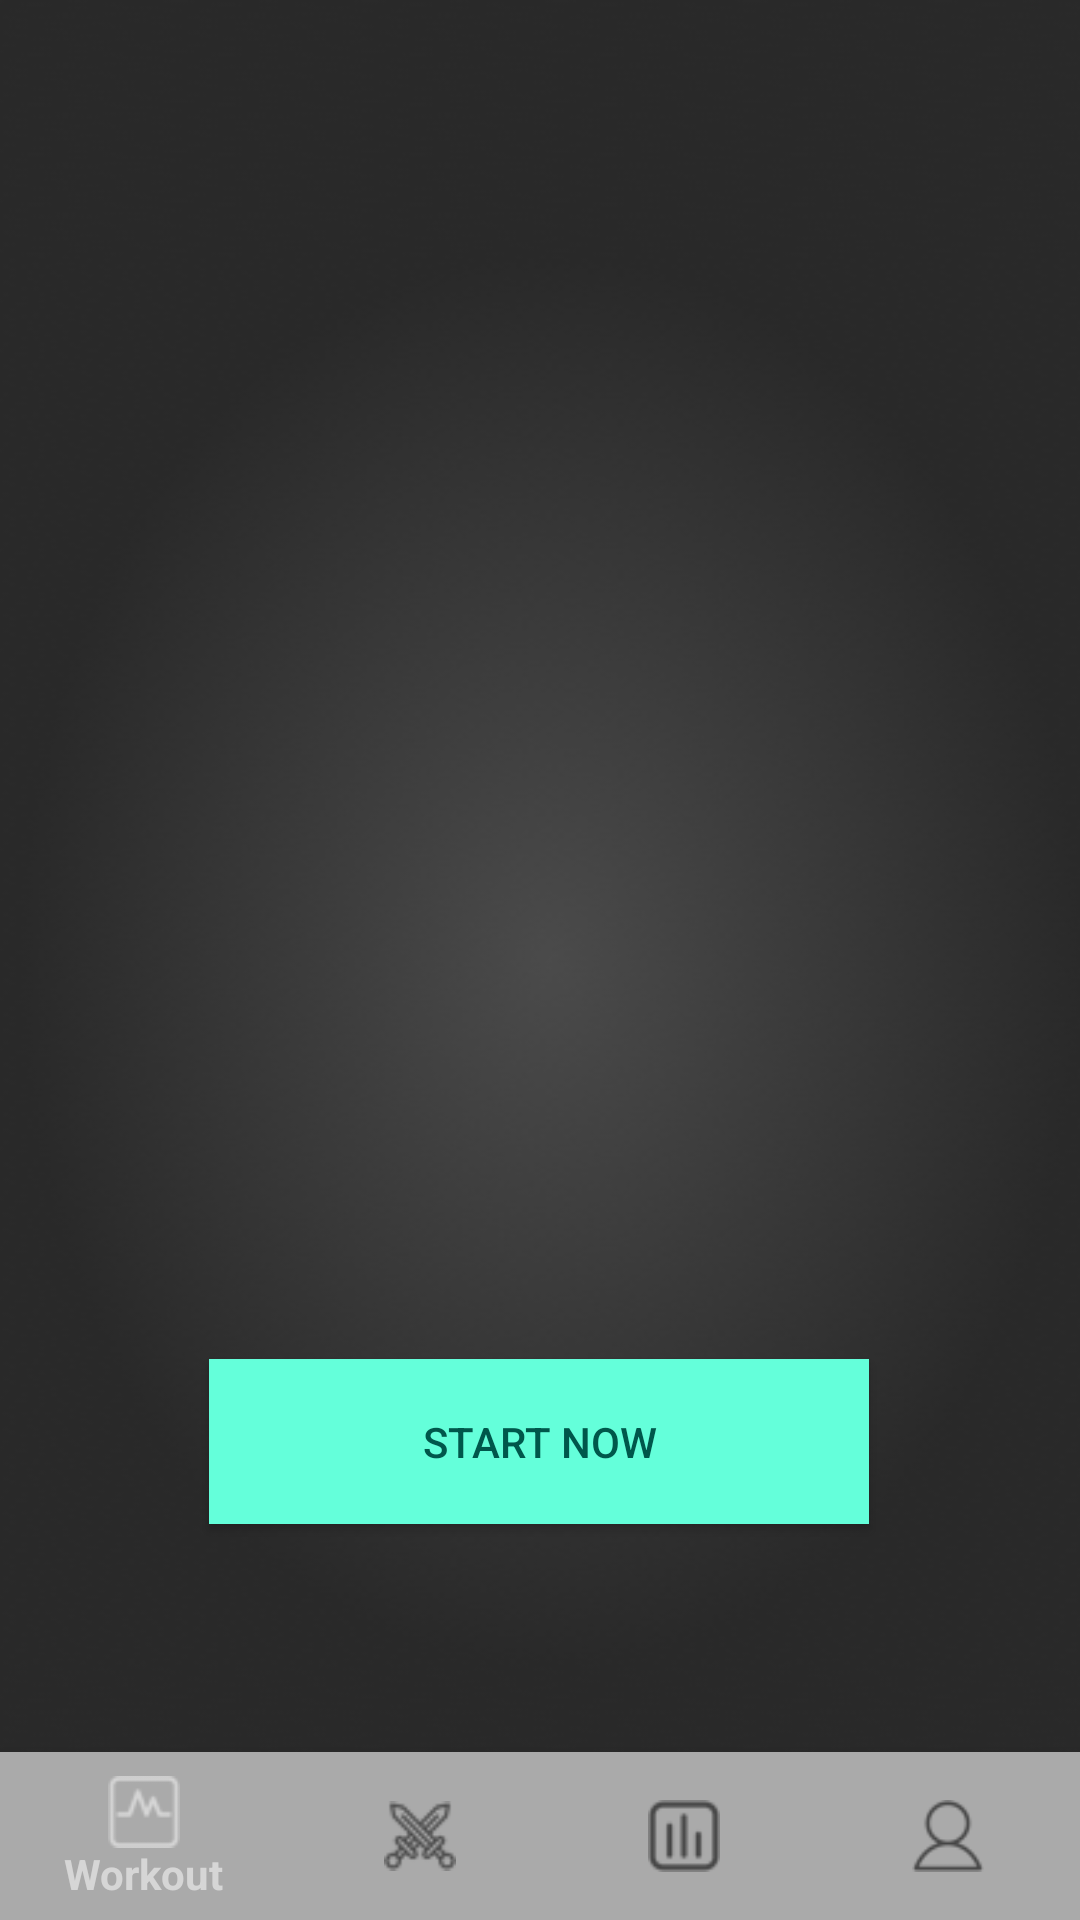

Here is an Android app screen rendered from its layout file. Give the layout XML and the strings, colors and styles it references.
<!-- AndroidManifest.xml: application theme AppTheme -->
<!-- res/layout/timer.xml -->
<?xml version="1.0" encoding="utf-8"?>
<android.support.constraint.ConstraintLayout xmlns:android="http://schemas.android.com/apk/res/android"
    xmlns:app="http://schemas.android.com/apk/res-auto"
    xmlns:tools="http://schemas.android.com/tools"
    android:id="@+id/container"
    android:layout_width="match_parent"
    android:layout_height="match_parent"
    android:background="@drawable/background"
    tools:context=".MainActivity">

    <android.support.design.widget.BottomNavigationView
        android:id="@+id/navigation"
        android:layout_width="0dp"
        android:layout_height="wrap_content"
        android:background="@android:color/darker_gray"
        android:visibility="visible"
        app:layout_constraintBottom_toBottomOf="parent"
        app:layout_constraintHorizontal_bias="0.0"
        app:layout_constraintLeft_toLeftOf="parent"
        app:layout_constraintRight_toRightOf="parent"
        app:menu="@menu/navigation" />

    <EditText
        android:id="@+id/input_time"
        android:layout_width="wrap_content"
        android:layout_height="wrap_content"
        android:layout_marginStart="169dp"
        android:layout_marginTop="414dp"
        android:layout_marginEnd="170dp"
        android:layout_marginBottom="85dp"
        android:backgroundTint="@color/colorGreen"
        android:hint="Input Second"
        android:inputType="number"
        android:maxLength="4"
        android:textColor="@color/colorGreen"
        android:textColorHint="@color/colorGreen"
        android:textSize="30sp"
        app:layout_constraintBottom_toTopOf="@+id/start_set_timer"
        app:layout_constraintEnd_toEndOf="parent"
        app:layout_constraintStart_toStartOf="parent"
        app:layout_constraintTop_toTopOf="parent" />

    <Button
        android:id="@+id/start_set_timer"
        android:layout_width="220dp"
        android:layout_height="55dp"
        android:layout_marginStart="8dp"
        android:layout_marginEnd="8dp"
        android:layout_marginBottom="76dp"
        android:background="@color/colorGreen"
        android:text="@string/start_now"
        android:textColor="@color/colorPrimaryDark"
        app:layout_constraintBottom_toTopOf="@+id/navigation"
        app:layout_constraintEnd_toEndOf="parent"
        app:layout_constraintHorizontal_bias="0.497"
        app:layout_constraintStart_toStartOf="parent" />



</android.support.constraint.ConstraintLayout>
<!-- resources referenced by this layout -->
<resources>
  <color name="colorGreen">#64FFDA</color>
  <color name="colorPrimaryDark">#00574B</color>
  <!-- drawable background: png bitmap (drawable, 82783 bytes) -->
  <string name="start_now">START NOW</string>
  <style name="AppTheme" parent="Theme.AppCompat.Light.DarkActionBar">
          
          <item name="colorPrimary">@color/colorPrimary</item>
          <item name="colorPrimaryDark">@color/colorPrimaryDark</item>
          <item name="colorAccent">@color/colorAccent</item>
      </style>
  <color name="colorPrimary">#D6D6D6</color>
  <color name="colorAccent">#D81B60</color>
</resources>
